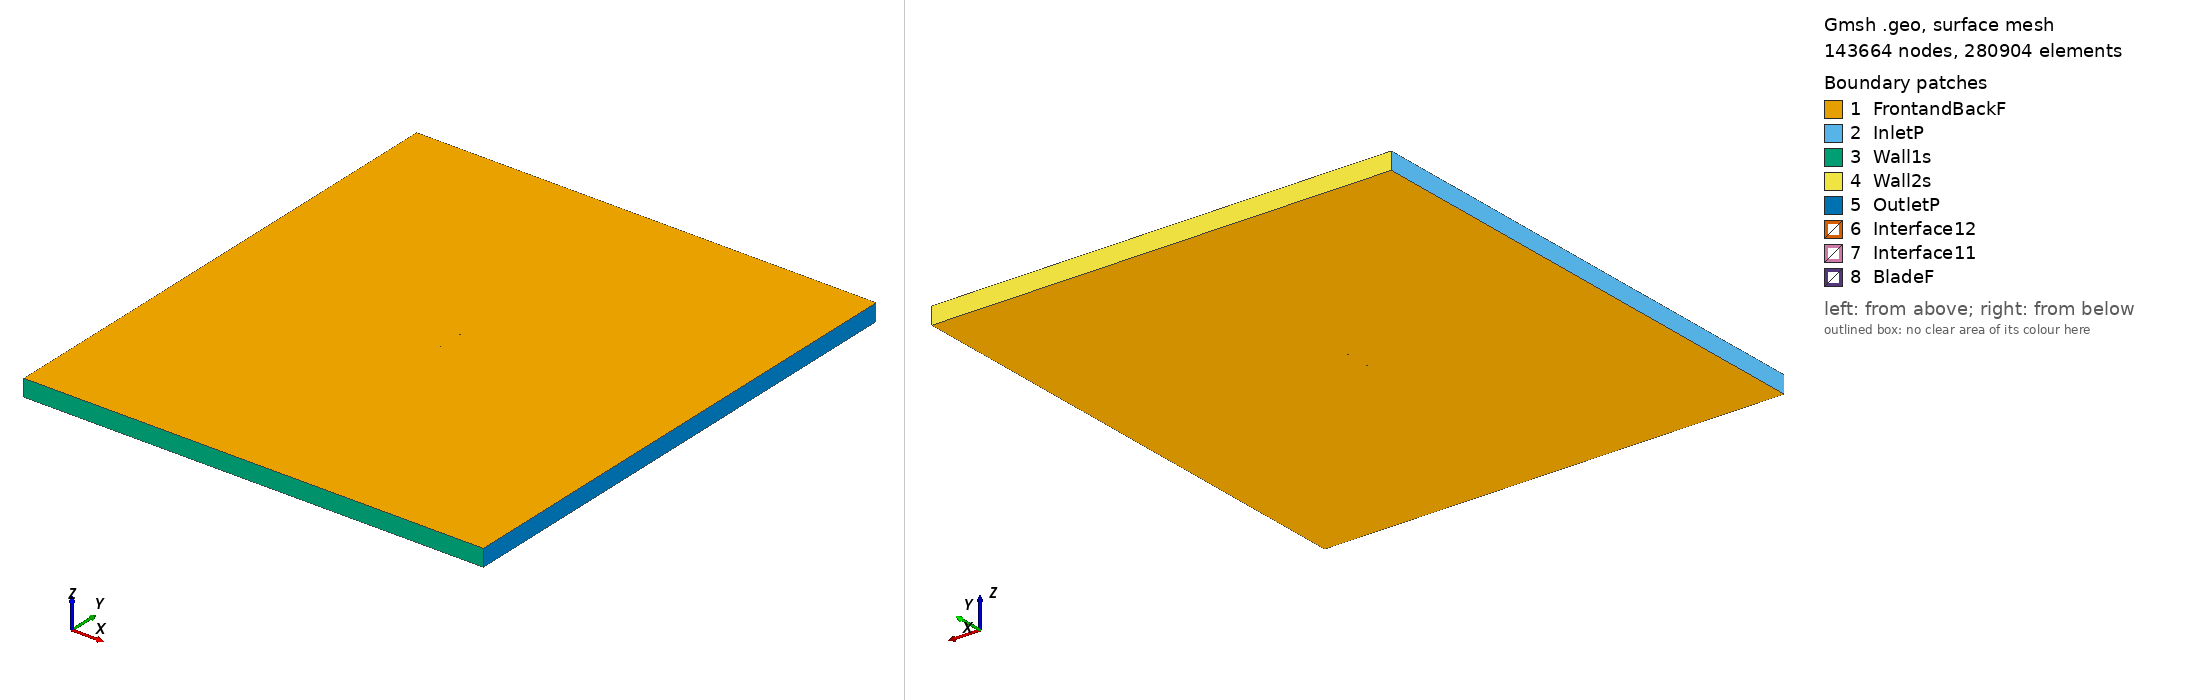

Gmsh geometry script, surface-meshed: 143664 nodes, 280904 surface elements. Boundary patches (legend numbers): 1 FrontandBackF, 2 InletP, 3 Wall1s, 4 Wall2s, 5 OutletP, 6 Interface12, 7 Interface11, 8 BladeF. Left view from above one corner, right view from below the opposite corner. Legend entries are the model's physical surfaces. The drawing asked Gmsh for element sizes between 1% and 20% of the model's largest extent; the script's own settings can give other sizes.

=== goe81_tsr_1.5402_aoa_-0.95775.geo (drawn) ===
SetFactory("OpenCASCADE");

Point(1) = {0.074986, 0.736794, 0, 1.0};
Point(2) = {0.067437, 0.738613, 0, 1.0};
Point(3) = {0.059898, 0.740056, 0, 1.0};
Point(4) = {0.044817, 0.743051, 0, 1.0};
Point(5) = {0.029746, 0.745669, 0, 1.0};
Point(6) = {0.014689, 0.747777, 0, 1.0};
Point(7) = {-0.000357, 0.749406, 0, 1.0};
Point(8) = {-0.015376, 0.750000, 0, 1.0};
Point(9) = {-0.030377, 0.749860, 0, 1.0};
Point(10) = {-0.045342, 0.748354, 0, 1.0};
Point(11) = {-0.052808, 0.746875, 0, 1.0};
Point(12) = {-0.060256, 0.744736, 0, 1.0};
Point(13) = {-0.063974, 0.743440, 0, 1.0};
Point(14) = {-0.067676, 0.741562, 0, 1.0};
Point(15) = {-0.071371, 0.739277, 0, 1.0};
Point(16) = {-0.073201, 0.737506, 0, 1.0};
Point(17) = {-0.074990, 0.734084, 0, 1.0};
Point(18) = {-0.073076, 0.732632, 0, 1.0};
Point(19) = {-0.071209, 0.732920, 0, 1.0};
Point(20) = {-0.067478, 0.733749, 0, 1.0};
Point(21) = {-0.063747, 0.734519, 0, 1.0};
Point(22) = {-0.060014, 0.735213, 0, 1.0};
Point(23) = {-0.052541, 0.736379, 0, 1.0};
Point(24) = {-0.045067, 0.737454, 0, 1.0};
Point(25) = {-0.030094, 0.738718, 0, 1.0};
Point(26) = {-0.015098, 0.739025, 0, 1.0};
Point(27) = {-0.000093, 0.738999, 0, 1.0};
Point(28) = {0.014914, 0.738901, 0, 1.0};
Point(29) = {0.029929, 0.738471, 0, 1.0};
Point(30) = {0.044949, 0.737877, 0, 1.0};
Point(31) = {0.059969, 0.737222, 0, 1.0};
Point(32) = {0.067482, 0.736799, 0, 1.0};
Point(33) = {0.074993, 0.736389, 0, 1.0};
Point(34) = {-0.074986, -0.736794, 0, 1.0};
Point(35) = {-0.067437, -0.738613, 0, 1.0};
Point(36) = {-0.059898, -0.740056, 0, 1.0};
Point(37) = {-0.044817, -0.743051, 0, 1.0};
Point(38) = {-0.029746, -0.745669, 0, 1.0};
Point(39) = {-0.014689, -0.747777, 0, 1.0};
Point(40) = {0.000357, -0.749406, 0, 1.0};
Point(41) = {0.015376, -0.750000, 0, 1.0};
Point(42) = {0.030377, -0.749860, 0, 1.0};
Point(43) = {0.045342, -0.748354, 0, 1.0};
Point(44) = {0.052808, -0.746875, 0, 1.0};
Point(45) = {0.060256, -0.744736, 0, 1.0};
Point(46) = {0.063974, -0.743440, 0, 1.0};
Point(47) = {0.067676, -0.741562, 0, 1.0};
Point(48) = {0.071371, -0.739277, 0, 1.0};
Point(49) = {0.073201, -0.737506, 0, 1.0};
Point(50) = {0.074990, -0.734084, 0, 1.0};
Point(51) = {0.073076, -0.732632, 0, 1.0};
Point(52) = {0.071209, -0.732920, 0, 1.0};
Point(53) = {0.067478, -0.733749, 0, 1.0};
Point(54) = {0.063747, -0.734519, 0, 1.0};
Point(55) = {0.060014, -0.735213, 0, 1.0};
Point(56) = {0.052541, -0.736379, 0, 1.0};
Point(57) = {0.045067, -0.737454, 0, 1.0};
Point(58) = {0.030094, -0.738718, 0, 1.0};
Point(59) = {0.015098, -0.739025, 0, 1.0};
Point(60) = {0.000093, -0.738999, 0, 1.0};
Point(61) = {-0.014914, -0.738901, 0, 1.0};
Point(62) = {-0.029929, -0.738471, 0, 1.0};
Point(63) = {-0.044949, -0.737877, 0, 1.0};
Point(64) = {-0.059969, -0.737222, 0, 1.0};
Point(65) = {-0.067482, -0.736799, 0, 1.0};
Point(66) = {-0.074993, -0.736389, 0, 1.0};

// Lines: first blade (splines 1-4)
Spline(1) = {1:9};
Spline(2) = {9:24};
Spline(3) = {24:33};
Spline(4) = {33,1};

// Lines: second blade (splines 5-8)
Spline(5) = {34:42};
Spline(6) = {42:57};
Spline(7) = {57:66};
Spline(8) = {66,34};

// Outer domain (points 20001-4 and lines)
Point(67) = {-13.50000000, -15.00000000, 0, 1.0};
Point(68) = {-13.50000000, 15.00000000, 0, 1.0};
Point(69) = {13.50000000, 15.00000000, 0, 1.0};
Point(70) = {13.50000000, -15.00000000, 0, 1.0};
Line(11) = {67, 68};
Line(12) = {68, 69};
Line(13) = {69, 70};
Line(14) = {67, 70};

// Interface (between moving and stationary domain) (circles)
Circle(9) = {0, 0, 0, 0.80000000, 0, 2*Pi};
Circle(10) = {0, 0, 0, 0.80000000, 0, 2*Pi};

// Loops collect Lines/Splines/etc (blade1, blade2, domain, first circle)
Line Loop(1) = {1:4};
Line Loop(2) = {5:8};
Line Loop(3) = {11,12,13,-14};
Line Loop(4) = {9};

// BooleanDifference cuts out the circle/interface from the domain
Plane Surface(1) = {3};
Plane Surface(2) = {4};
BooleanDifference{ Surface{1}; Delete;}{ Surface{2}; Delete;}

// This one cuts out the blades from the inner circle/interface
Line Loop(6) = {10};
Plane Surface(5) = {6};
Plane Surface(6) = {1};
Plane Surface(7) = {2};
BooleanDifference{ Surface{5}; Delete;}{ Surface{6,7}; Delete;}

// extrude to 3rd dimension
Extrude {0, 0, 1} {Surface{1}; Surface{5}; Layers{1}; Recombine;}

// Physical Surfaces are the named boundaries (patches)
Physical Surface("Interface11") = {12};
Physical Surface("Interface12") = {10};

// sides of domain
Physical Surface("InletP") = {6};
Physical Surface("OutletP") = {9};

// top and bottom of domain
Physical Surface("Wall1s") = {7};
Physical Surface("Wall2s") = {8};

// Check FrontandBackF by ensuring there is nothing in the 3rd dimension
Physical Surface("FrontandBackF") = {1,11,5,21};
Physical Surface("BladeF") = {13:20};
Physical Volume("Turbine") = {2};
Physical Volume("Farfield") = {1};

// settings for airfoil boundary layer
Field[1] = BoundaryLayer;
Field[1].EdgesList = {1:8};
Field[1].hwall_n = 1e-3;
Field[1].thickness = 1.5e-2;
Field[1].ratio = 1.05;
Field[1].Quads = 1;
BoundaryLayer Field = 1;

// control points for mesh (blade and interface)
// floor((arc length / 1.5mm)/ 6) -> Transfinite Line
Transfinite Line {1,2,3,5,6,7} = 34 Using Progression 1;
Transfinite Line {4,8} = 1 Using Progression 1;
Transfinite Line {9, 15} = 800 Using Progression 1;

// For more information on gmsh syntax, visit http://gmsh.info/doc/texinfo/gmsh.html
